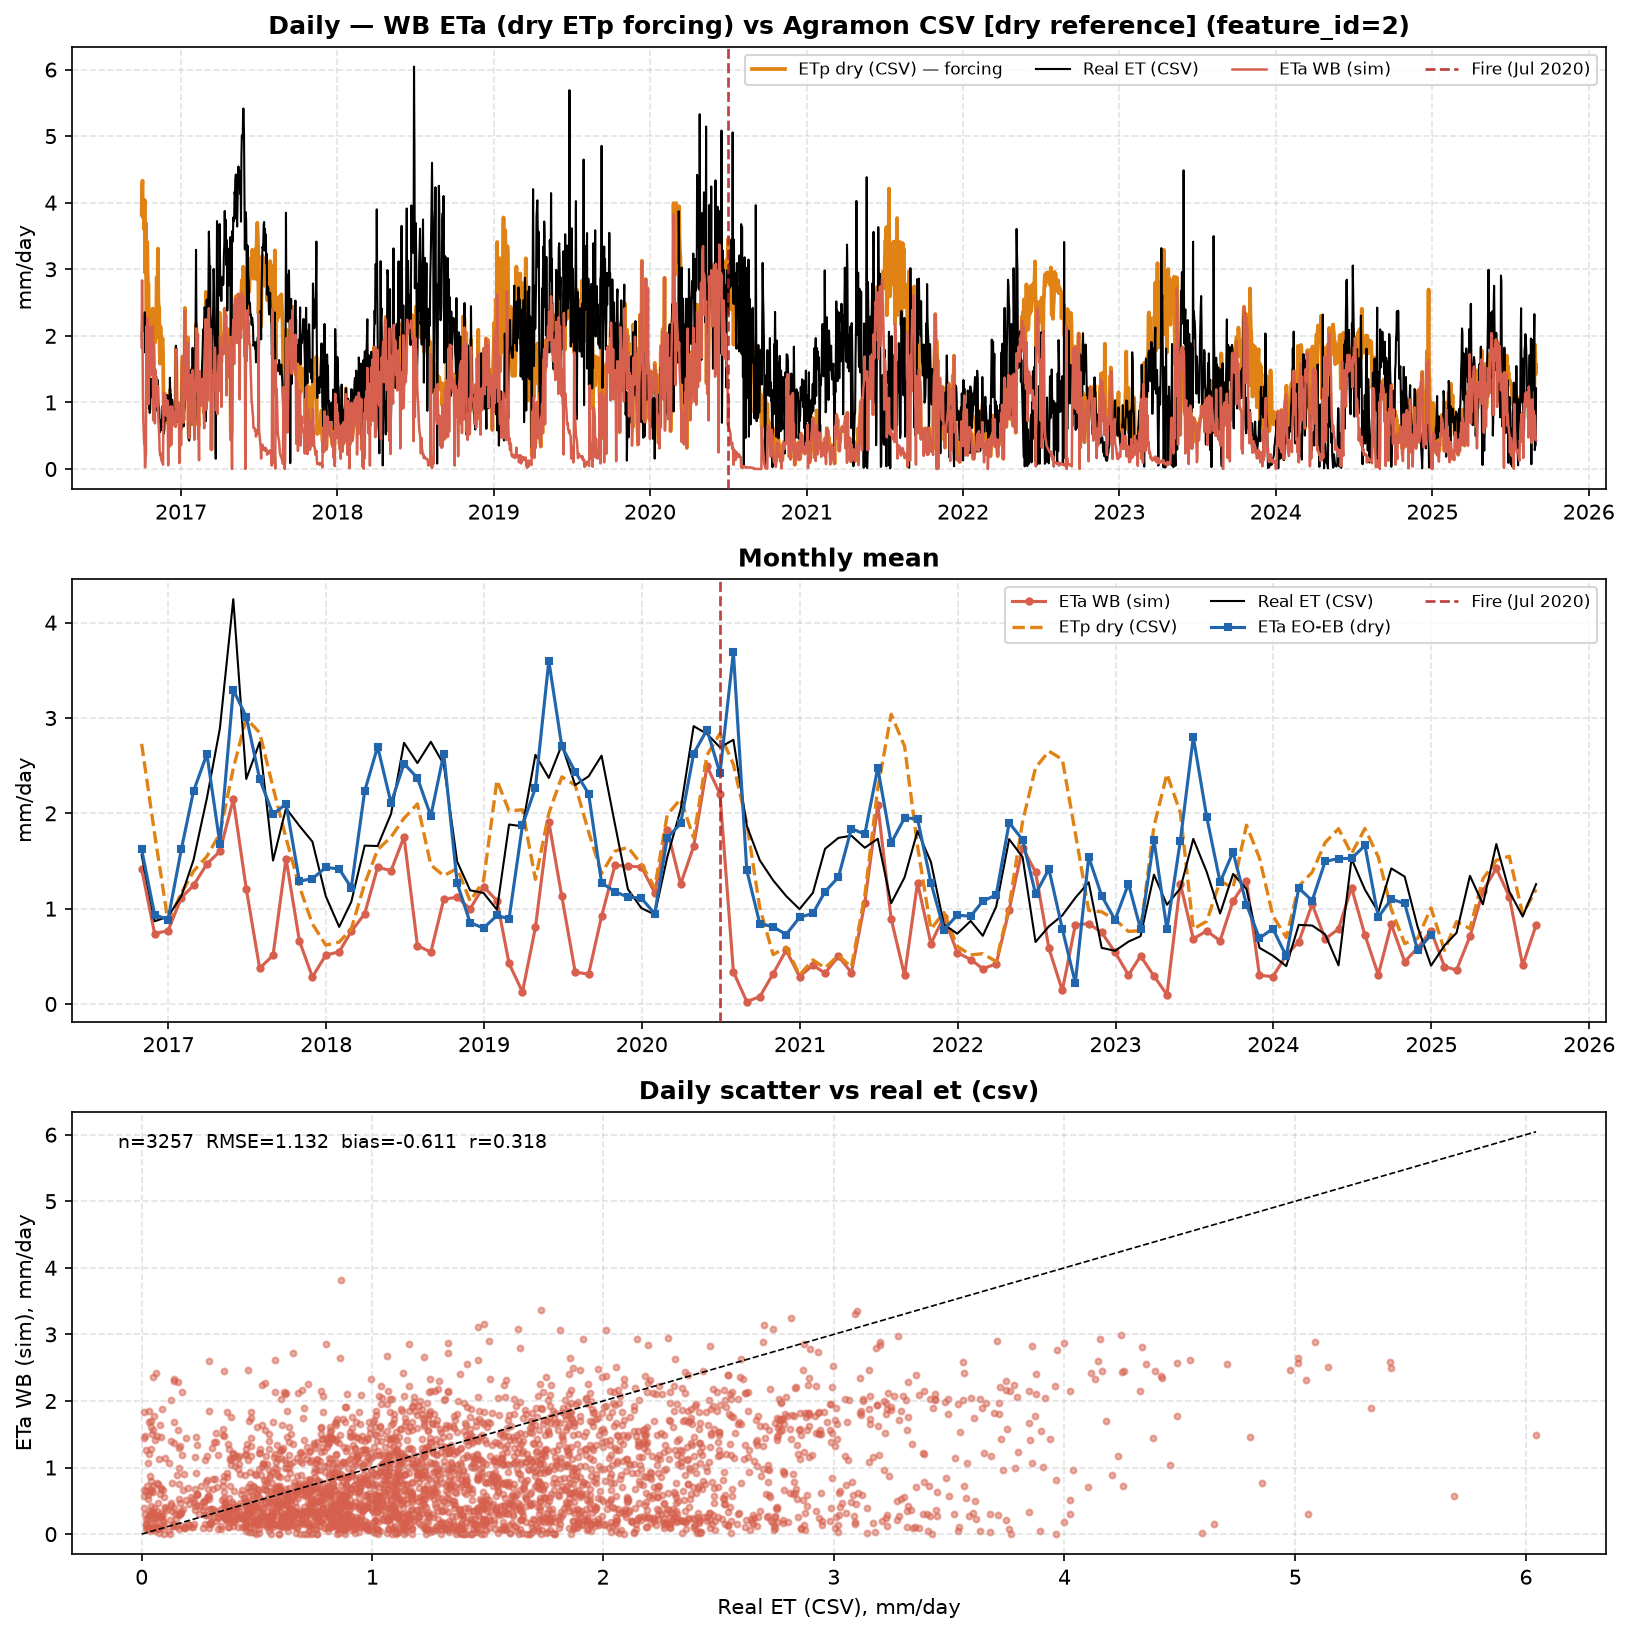

The data file committed next to this chart (first rows):
, ETa_WB_sim, ET, ET_0_dry, ET_0_wet
2016-10-01, 1.831, 1.96, 3.82, 3.82
2016-10-02, 2.833, 2.196, 4.2, 4.2
2016-10-03, 1.848, 2.308, 4.33, 4.33
2016-10-04, 1.105, 2.088, 3.84, 3.84
2016-10-05, 0.7083, 2.084, 3.77, 3.77
2016-10-06, 0.5522, 2.234, 3.97, 3.97
2016-10-07, 0.383, 2.064, 3.6, 3.6
2016-10-08, 0.3458, 2.354, 4.04, 4.04
2016-10-09, 0.0243, 1.752, 2.95, 2.95
2016-10-10, 0.1858, 1.93, 3.2, 3.2
2016-10-11, 0.2268, 2.262, 3.69, 3.69
2016-10-12, 2.14, 1.33, 2.14, 2.14
2016-10-13, 1.73, 1.094, 1.73, 1.73
2016-10-14, 2.27, 2.194, 3.41, 3.41
2016-10-15, 2.041, 1.926, 2.95, 2.95
2016-10-16, 1.662, 1.768, 2.75, 2.75
2016-10-17, 0.9744, 1.76, 2.78, 2.78
2016-10-18, 1.46, 0.908, 1.46, 1.46
2016-10-19, 1.47, 0.902, 1.47, 1.47
2016-10-20, 1.4, 0.842, 1.4, 1.4
2016-10-21, 1.53, 0.904, 1.53, 1.53
2016-10-22, 2.14, 1.244, 2.14, 2.14
2016-10-23, 1.773, 1.356, 2.38, 2.38
2016-10-24, 1.683, 1.146, 2.05, 2.05
2016-10-25, 1.424, 1.088, 1.98, 1.98
2016-10-26, 2.003, 1.208, 2.24, 2.24
2016-10-27, 2.147, 1.272, 2.41, 2.41
2016-10-28, 0.7306, 0.864, 1.66, 1.66
2016-10-29, 1.877, 1.126, 2.214, 2.214
2016-10-30, 1.845, 1.184, 2.38, 2.38
2016-10-31, 1.63, 1.032, 2.12, 2.12
2016-11-01, 0.6851, 0.906, 1.9, 1.9
2016-11-02, 1.491, 1.016, 2.18, 2.18
2016-11-03, 1.309, 1.008, 2.21, 2.21
2016-11-04, 1.067, 0.878, 1.972, 1.972
2016-11-05, 1.381, 1.254, 2.88, 2.88
2016-11-06, 1.213, 1.214, 2.87, 2.87
2016-11-07, 0.9399, 1.034, 2.498, 2.498
2016-11-08, 1.245, 1.336, 3.31, 3.31
2016-11-09, 0.7729, 1.0, 2.54, 2.54
2016-11-10, 0.6305, 0.93, 2.422, 2.422
2016-11-11, 0.5066, 0.904, 2.422, 2.422
2016-11-12, 0.2886, 0.654, 1.8, 1.8
2016-11-13, 0.2128, 0.554, 1.58, 1.58
2016-11-14, 0.2428, 0.73, 2.14, 2.14
2016-11-15, 0.179, 0.644, 1.96, 1.96
2016-11-16, 0.1395, 0.586, 1.83, 1.83
2016-11-17, 0.1164, 0.66, 1.76, 1.76
2016-11-18, 0.1149, 0.826, 1.93, 1.93
2016-11-19, 0.103, 0.946, 1.96, 1.96
2016-11-20, 0.0656, 0.91, 1.7, 1.7
2016-11-21, 1.14, 0.674, 1.14, 1.14
2016-11-22, 0.82, 0.53, 0.82, 0.82
2016-11-23, 0.86, 0.598, 0.86, 0.86
2016-11-24, 0.904, 0.856, 1.13, 1.13
2016-11-25, 1.08, 0.872, 1.08, 1.08
2016-11-26, 1.09, 0.94, 1.09, 1.09
2016-11-27, 0.8, 0.73, 0.8, 0.8
2016-11-28, 0.87, 0.84, 0.87, 0.87
2016-11-29, 0.87, 0.89, 0.87, 0.87
... 3,197 more rows
